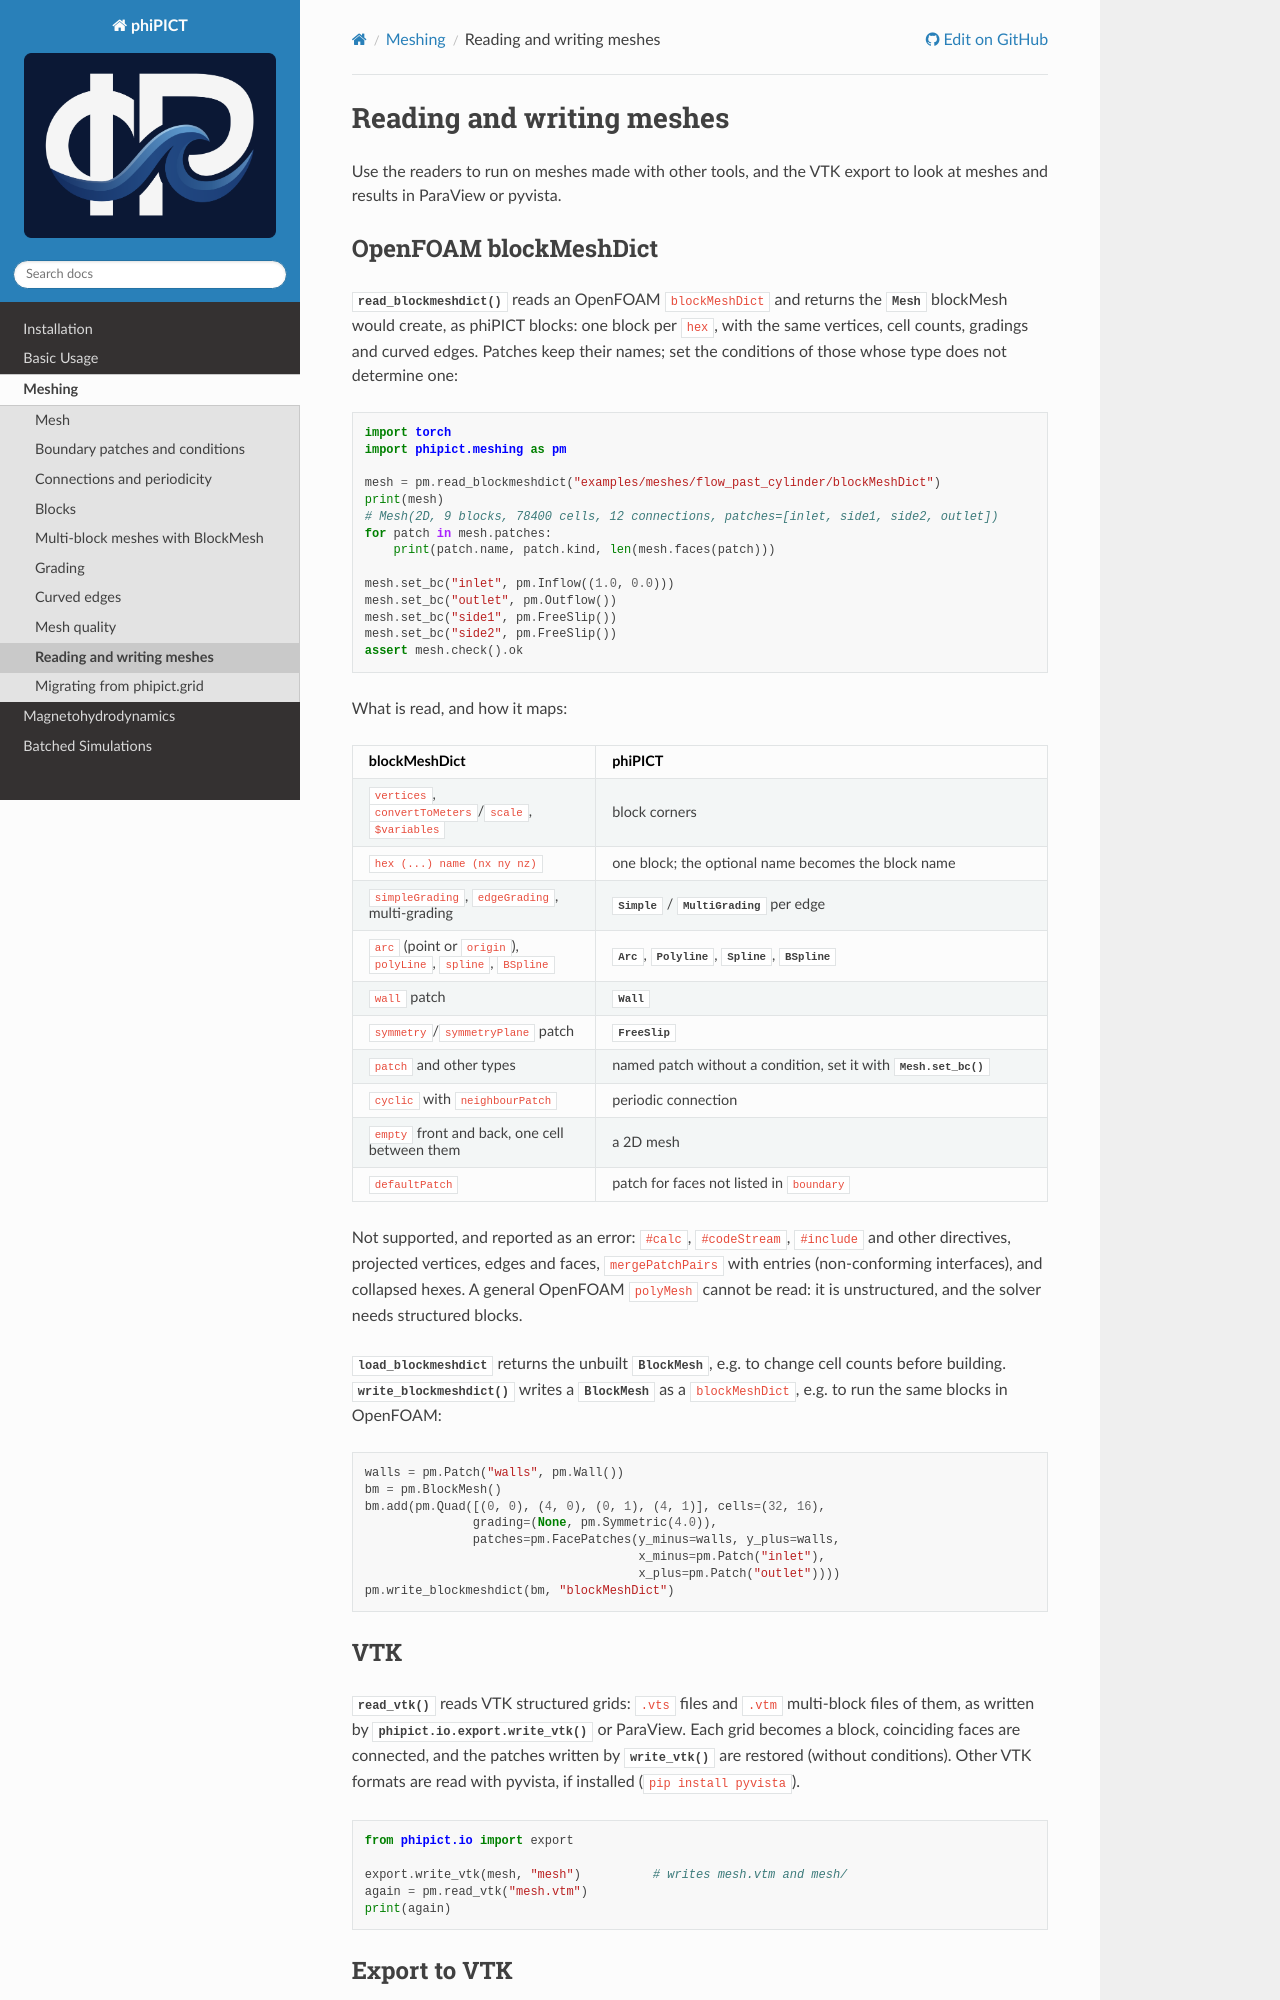

repository: upb-sciml/phiPICT · page: meshing/io.html · generator: sphinx

Reading and writing meshes
==========================

.. currentmodule:: phipict.meshing

Use the readers to run on meshes made with other tools, and the VTK export to
look at meshes and results in ParaView or pyvista.
